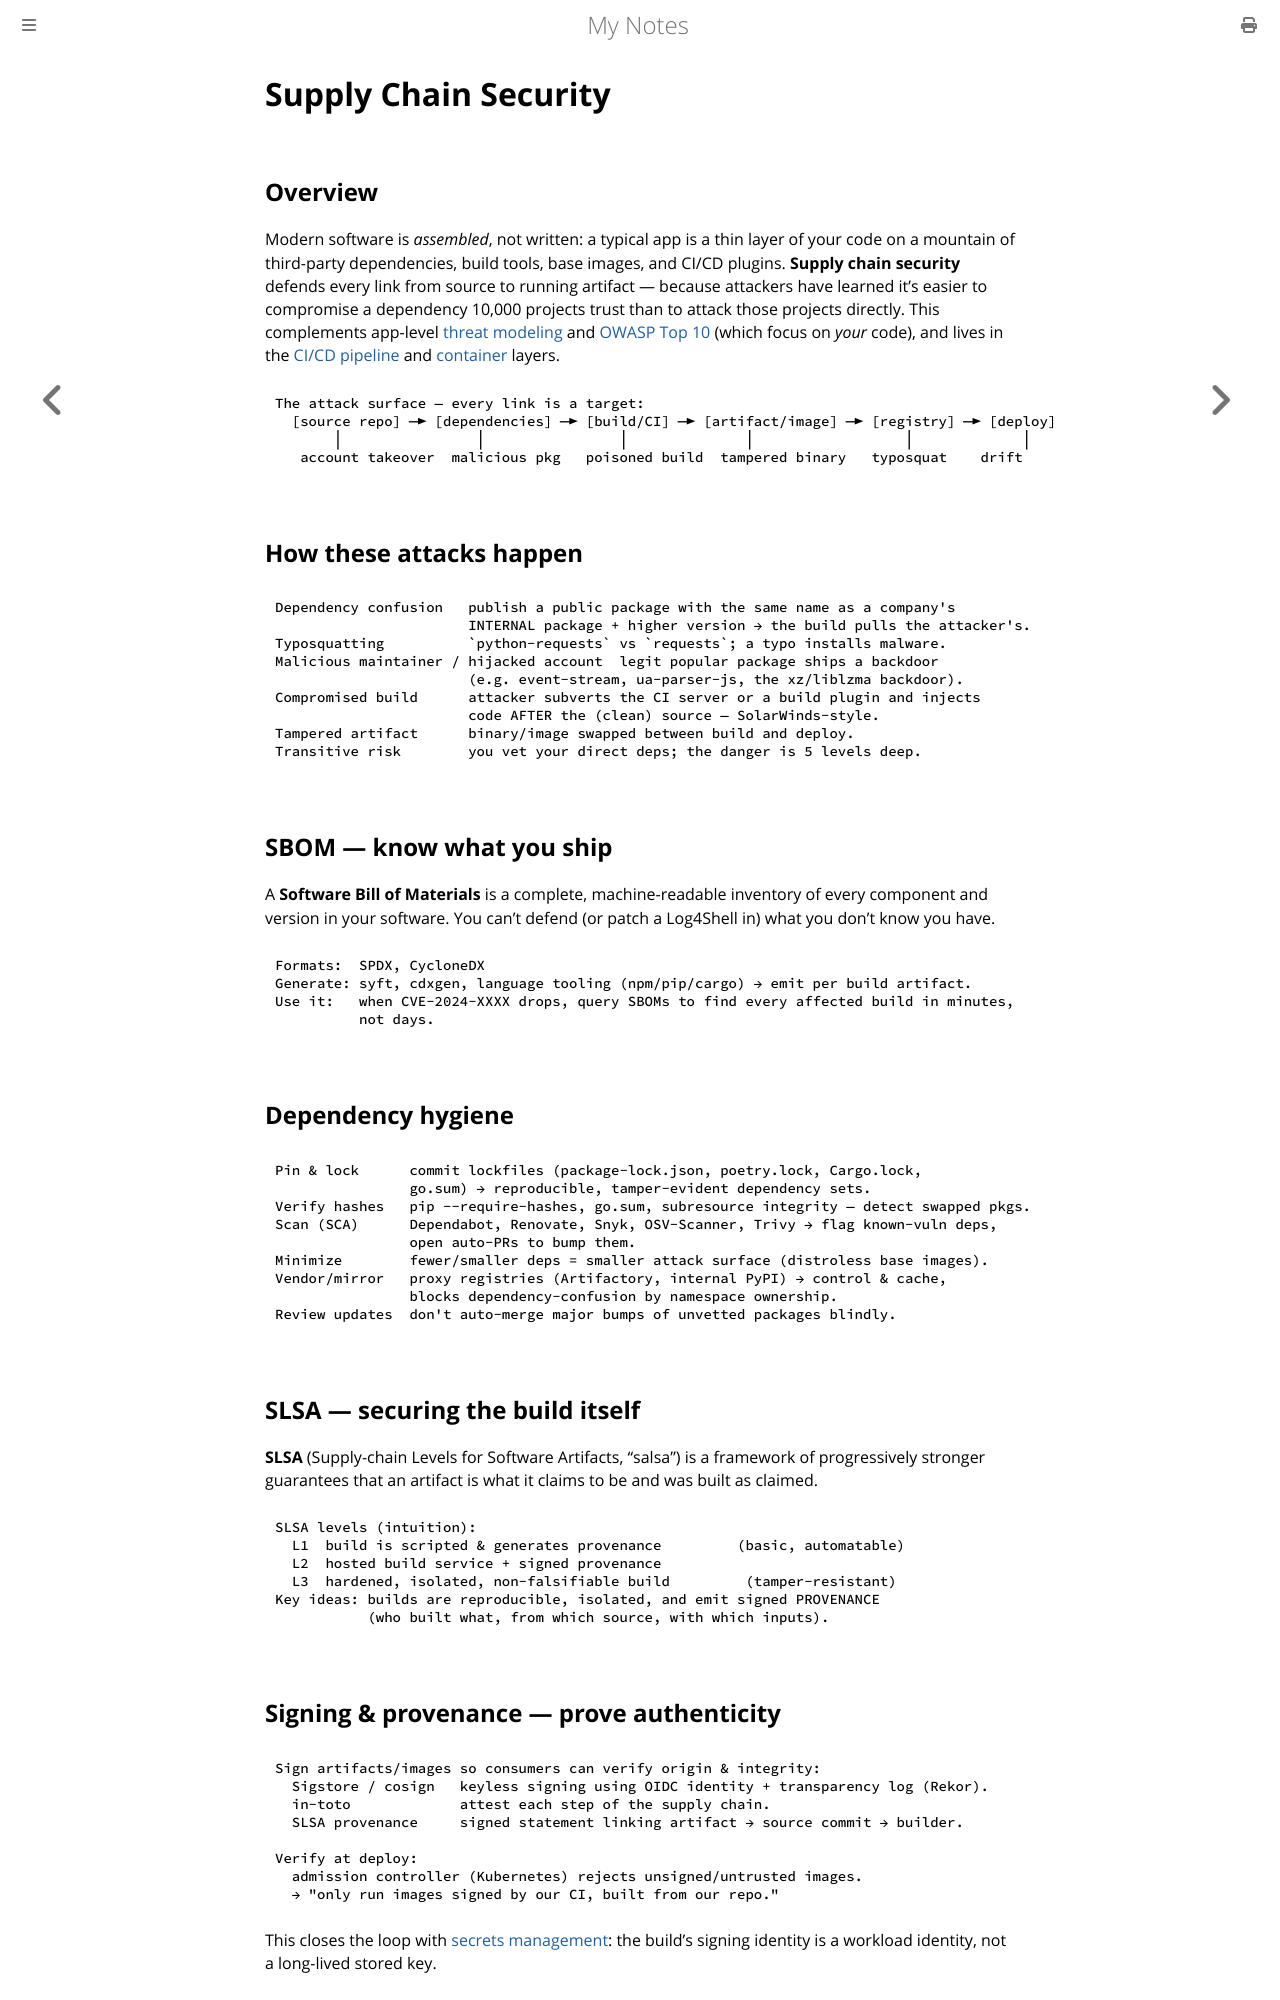

repository: paritystack/notes · page: security/supply_chain_security.html · generator: mdbook

# Supply Chain Security

## Overview

Modern software is *assembled*, not written: a typical app is a thin layer of your code on
a mountain of third-party dependencies, build tools, base images, and CI/CD plugins. **Supply
chain security** defends every link from source to running artifact — because attackers
have learned it's easier to compromise a dependency 10,000 projects trust than to attack
those projects directly. This complements app-level [threat modeling](threat_modeling.md)
and [OWASP Top 10](owasp_top_10.md) (which focus on *your* code), and lives in the
[CI/CD pipeline](../devops/cicd.md) and [container](../devops/kubernetes.md) layers.

```
The attack surface — every link is a target:
  [source repo] ─► [dependencies] ─► [build/CI] ─► [artifact/image] ─► [registry] ─► [deploy]
       │                │                │              │                  │             │
   account takeover  malicious pkg   poisoned build  tampered binary   typosquat    drift
```

## How these attacks happen

```
Dependency confusion   publish a public package with the same name as a company's
                       INTERNAL package + higher version → the build pulls the attacker's.
Typosquatting          `python-requests` vs `requests`; a typo installs malware.
Malicious maintainer / hijacked account  legit popular package ships a backdoor
                       (e.g. event-stream, ua-parser-js, the xz/liblzma backdoor).
Compromised build      attacker subverts the CI server or a build plugin and injects
                       code AFTER the (clean) source — SolarWinds-style.
Tampered artifact      binary/image swapped between build and deploy.
Transitive risk        you vet your direct deps; the danger is 5 levels deep.
```

## SBOM — know what you ship

A **Software Bill of Materials** is a complete, machine-readable inventory of every
component and version in your software. You can't defend (or patch a Log4Shell in) what you
don't know you have.

```
Formats:  SPDX, CycloneDX
Generate: syft, cdxgen, language tooling (npm/pip/cargo) → emit per build artifact.
Use it:   when CVE-2024-XXXX drops, query SBOMs to find every affected build in minutes,
          not days.
```

## Dependency hygiene

```
Pin & lock      commit lockfiles (package-lock.json, poetry.lock, Cargo.lock,
                go.sum) → reproducible, tamper-evident dependency sets.
Verify hashes   pip --require-hashes, go.sum, subresource integrity — detect swapped pkgs.
Scan (SCA)      Dependabot, Renovate, Snyk, OSV-Scanner, Trivy → flag known-vuln deps,
                open auto-PRs to bump them.
Minimize        fewer/smaller deps = smaller attack surface (distroless base images).
Vendor/mirror   proxy registries (Artifactory, internal PyPI) → control & cache,
                blocks dependency-confusion by namespace ownership.
Review updates  don't auto-merge major bumps of unvetted packages blindly.
```

## SLSA — securing the build itself

**SLSA** (Supply-chain Levels for Software Artifacts, "salsa") is a framework of
progressively stronger guarantees that an artifact is what it claims to be and was built as
claimed.

```
SLSA levels (intuition):
  L1  build is scripted & generates provenance         (basic, automatable)
  L2  hosted build service + signed provenance
  L3  hardened, isolated, non-falsifiable build         (tamper-resistant)
Key ideas: builds are reproducible, isolated, and emit signed PROVENANCE
           (who built what, from which source, with which inputs).
```
